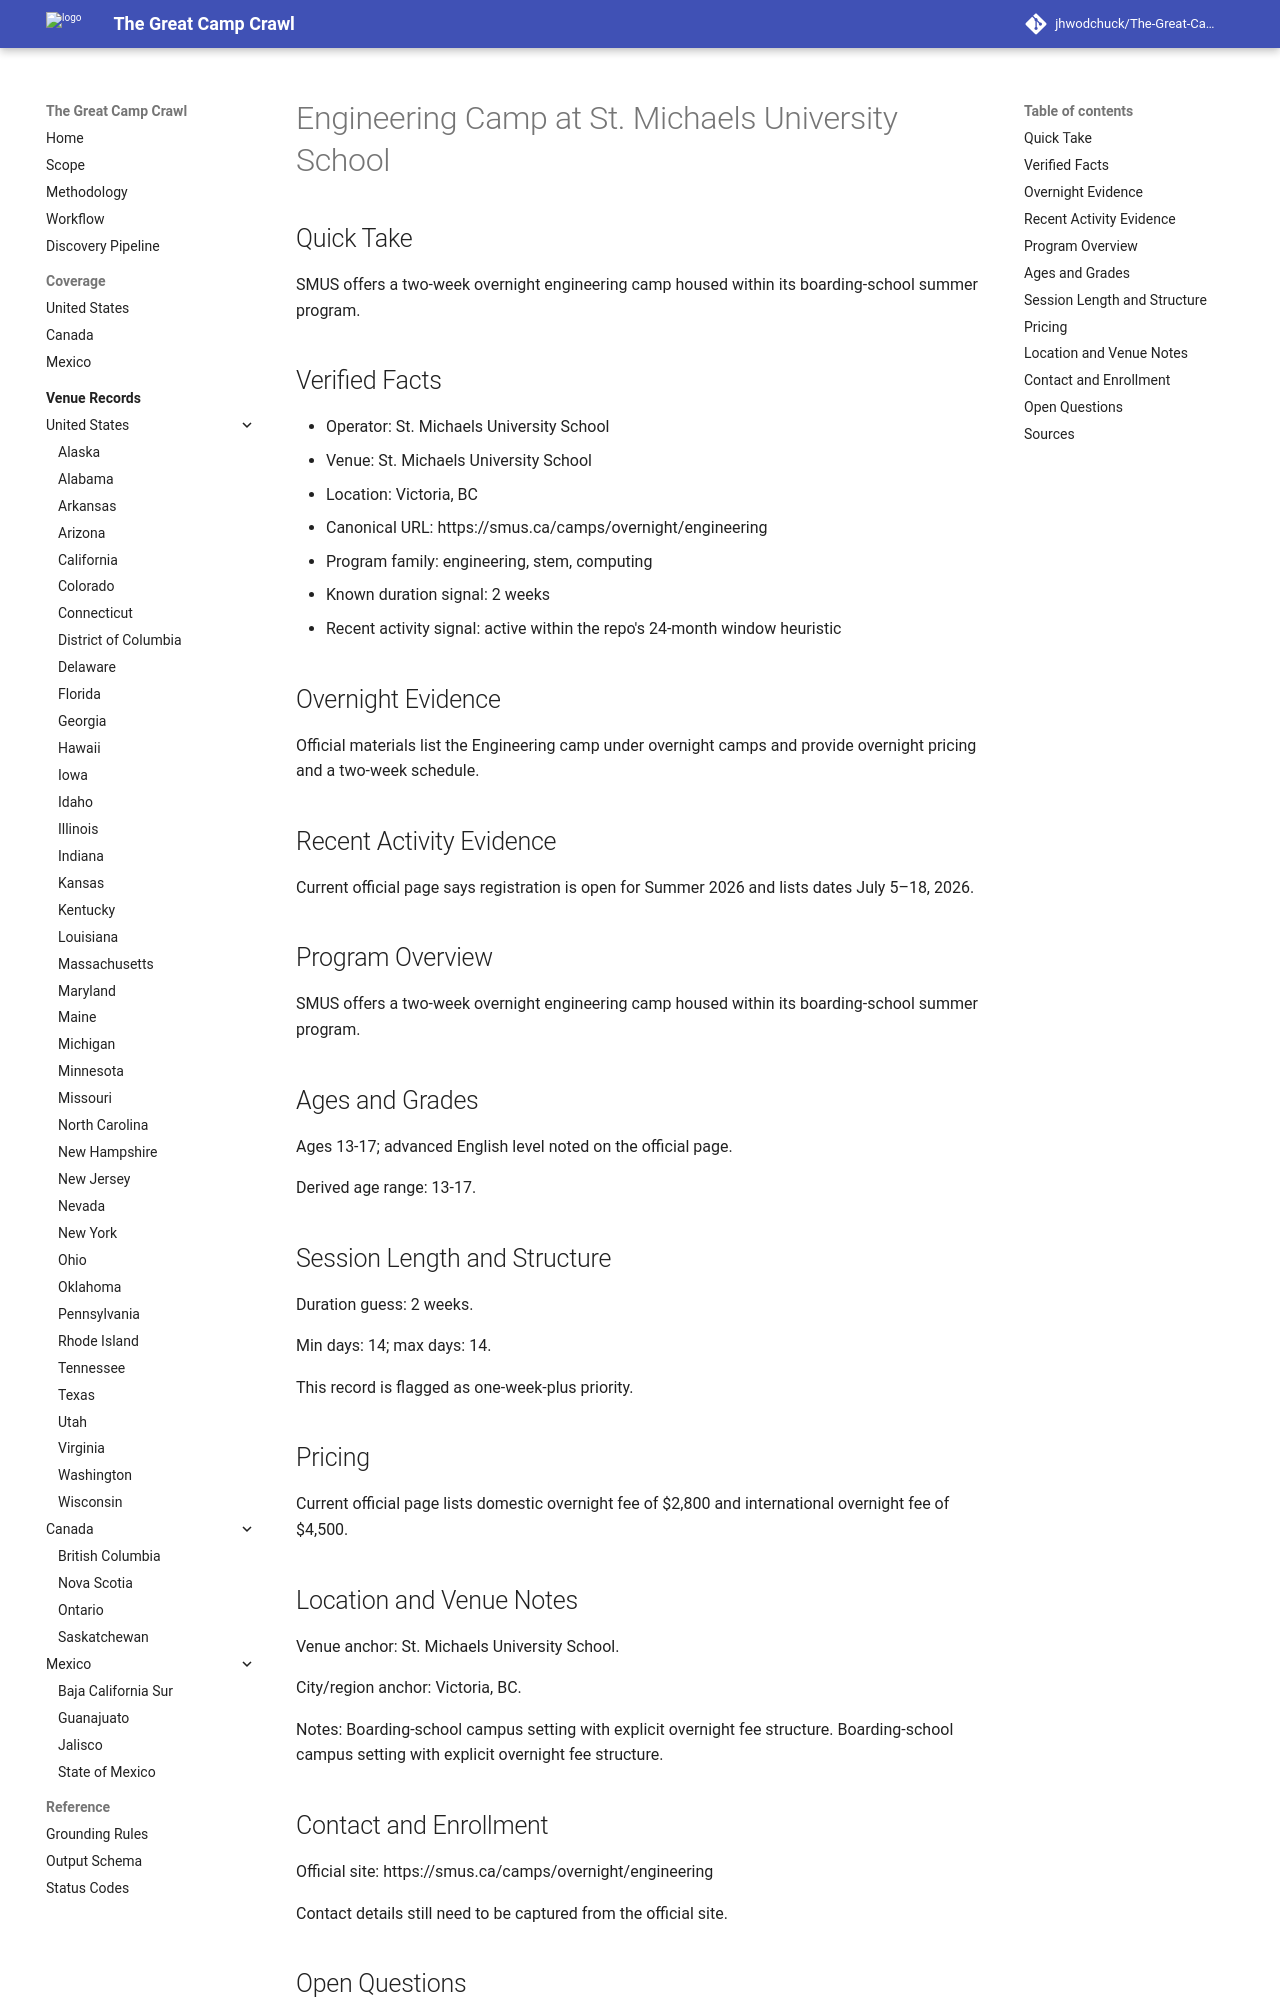

repository: jhwodchuck/The-Great-Camp-Crawl · page: camps/canada/bc/engineering-camp--ca-bc-victoria-st-michaels-university-school--smus-engineering-victoria-bc/index.html · generator: mkdocs

---
record_id: smus-engineering-victoria-bc
camp_id: engineering-camp
venue_id: ca-bc-victoria-st-michaels-university-school
name: Engineering Camp
display_name: Engineering Camp at St. Michaels University School
country: CA
country_name: Canada
region: BC
region_name: British Columbia
city: Victoria
venue_name: St. Michaels University School
program_family:
- engineering
- stem
- computing
camp_types:
- overnight
- residential
priority_flags:
  college_precollege: false
  one_week_plus: true
languages_found:
- en
source_language_primary: en
activity_status: active_recent
activity_evidence_window_months: 24
duration:
  min_days: 14
  max_days: 14
pricing:
  currency: CAD
  amount_min: null
  amount_max: null
  boarding_included: null
ages:
  min: 13
  max: 17
grades:
  min: null
  max: null
operator:
  name: St. Michaels University School
  type: university
website:
  canonical_url: https://smus.ca/camps/overnight/engineering
  admissions_url: null
  session_dates_url: https://smus.ca/camps/overnight/engineering
  pricing_url: https://smus.ca/camps/overnight/engineering
contact:
  email: null
  phone: null
location:
  address: null
  postal_code: null
  latitude: null
  longitude: null
verification:
  overnight_confirmed: true
  active_past_2_years_confirmed: true
  confidence: high
  last_verified: '2026-04-13'
evidence:
  overnight_source_url: https://smus.ca/camps/overnight/engineering
  recent_activity_source_url: https://smus.ca/camps/overnight/engineering
  duration_source_url: https://smus.ca/camps/overnight/engineering
  pricing_source_url: https://smus.ca/camps/overnight/engineering
tags:
- canada
- bc
- victoria
- engineering
- stem
- computing
- overnight
- residential
draft_status: draft
---

# Engineering Camp at St. Michaels University School

## Quick Take
SMUS offers a two-week overnight engineering camp housed within its boarding-school summer program.

## Verified Facts
- Operator: St. Michaels University School
- Venue: St. Michaels University School
- Location: Victoria, BC
- Canonical URL: https://smus.ca/camps/overnight/engineering
- Program family: engineering, stem, computing
- Known duration signal: 2 weeks
- Recent activity signal: active within the repo's 24-month window heuristic

## Overnight Evidence
Official materials list the Engineering camp under overnight camps and provide overnight pricing and a two-week schedule.

## Recent Activity Evidence
Current official page says registration is open for Summer 2026 and lists dates July 5–18, 2026.

## Program Overview
SMUS offers a two-week overnight engineering camp housed within its boarding-school summer program.

## Ages and Grades
Ages 13-17; advanced English level noted on the official page.

Derived age range: 13-17.

## Session Length and Structure
Duration guess: 2 weeks.

Min days: 14; max days: 14.

This record is flagged as one-week-plus priority.

## Pricing
Current official page lists domestic overnight fee of $2,800 and international overnight fee of $4,500.
